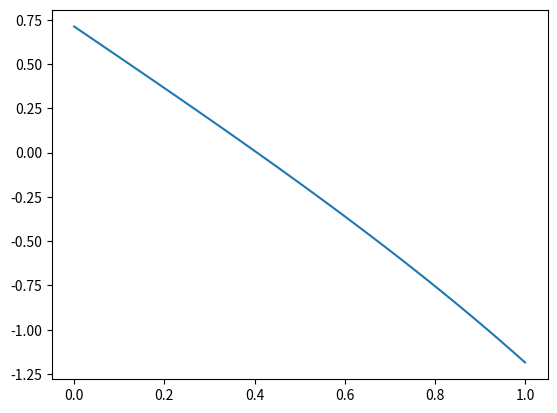

Generate this figure with matplotlib:
import numpy as np
from matplotlib import pyplot as plt

## 输入气动参数
n = 10000
T0 = 1073
P0 = 1.382*101.325e3
m = 20
c0 = 238.855
gamma = 1.4
R = 287.08

## 输入几何参数
s = 184.1994e-3
l = 232.3242e-3
thickness_max = 33.57e-3
t_cl = 0.2e-3
h = (1773.94-1635.61)*1e-3
R_tip0 = 1635.61e-3
R_hub0 = 1074.5e-3
R_tip1 = 1773.94e-3
R_hub1 = 1072.98e-3
R_tip2 = 1852.46e-3
R_hub2 = 1072.98e-3
thickness_trailing = 2.247e-3
o = 93.9924e-3
D_m0 = R_tip0+R_hub0
D_m1 = R_tip1+R_hub1
D_m2 = R_tip2+R_hub2
A0 = np.pi * (R_tip0**2-R_hub0**2)
A1 = np.pi * (R_tip1**2-R_hub1**2)
A2 = np.pi * (R_tip2**2-R_hub2**2)
beta0 = np.deg2rad(30)
beta1 = np.deg2rad(70)
beta2 = np.deg2rad(30)
alpha0 = np.deg2rad(60)
alpha1 = np.deg2rad(30)
alpha2 = np.deg2rad(60)


## 定义函数
def X_function(lamda, gamma):
    return lamda / (np.sqrt(1 - (gamma-1)/(gamma+1)*lamda**2))

def B4_function(alpha2, beta2):
    return np.sin(alpha2) / np.sin(beta2)

def B3_function(A2, A1, beta2, beta1):
    return (A2*np.sin(beta2)) / (A1*np.sin(beta1))

def Y_funcion(lamda, theta, gamma):
    return lamda * (1 - (gamma-1)/(gamma+1)*(lamda/theta)**2)**(gamma/(gamma-1)) / (1 - (gamma-1)/(gamma+1)*lamda**2)

def lamda_function(C, Tc, gamma, R):
    return C / np.sqrt((2*gamma) / (gamma+1) * R * Tc)

## 计算静叶出口无量纲绝对速度系数
lamda_c0 = lamda_function(c0, T0, gamma, R)
phi = 0.9
e = 0.001
lamda_min = 0; lamda_max = 1
lamda_c1 = (lamda_max+lamda_min)/2
f1_function = lambda lamda: (Y_funcion(lamda_c0, 1, gamma) - B3_function(A1,A0,alpha1, alpha0) * Y_funcion(lamda, phi, gamma))


while abs(lamda_min - lamda_max)>e:
    if f1_function(lamda=lamda_min)*f1_function(lamda=lamda_c1)<0:
        lamda_min = lamda_min; lamda_max = lamda_c1
    else:
        lamda_min = lamda_c1; lamda_max = lamda_max
    
    lamda_c1 = (lamda_max+lamda_min)/2
print('静叶出口无量纲绝对速度系数=',lamda_c1)

## 计算静叶出口无量纲相对速度系数
lamda_min = 0; lamda_max = 1
lamda_w1 = (lamda_max+lamda_min)/2
f2_function = lambda lamda: (X_function(lamda_c1, gamma) - B4_function(beta1, alpha1)*X_function(lamda,gamma))
if f2_function(lamda_min)==0:
    lamda_w1 = lamda_min
elif f2_function(lamda_max)==0:
    lamda_w1 = lamda_max
elif f2_function(lamda_min)*f2_function(lamda_max)>0:
    print('重新输入边界点')
else:
    while abs(lamda_min - lamda_max)>e:
        if f2_function(lamda=lamda_min)*f2_function(lamda=lamda_w1)<0:
            lamda_min = lamda_min; lamda_max = lamda_w1
        else:
            lamda_min = lamda_w1; lamda_max = lamda_max
        
        lamda_w1 = (lamda_max+lamda_min)/2
print('静叶出口无量纲相对速度系数=', lamda_w1)

## 计算动叶出口无量纲相对速度系数
psi = 0.9
lamda_min = 0; lamda_max = 1
lamda_w2 = (lamda_max+lamda_min)/2
f3_function = lambda lamda: (Y_funcion(lamda_w1, 1, gamma) - B3_function(A2,A1,beta2, beta1) * Y_funcion(lamda, psi, gamma))
while abs(lamda_min - lamda_max)>e:
    if f3_function(lamda=lamda_min)*f3_function(lamda=lamda_w2)<0:
        lamda_min = lamda_min; lamda_max = lamda_w2
    else:
        lamda_min = lamda_w2; lamda_max = lamda_max
    
    lamda_w2 = (lamda_max+lamda_min)/2
print('动叶出口无量纲相对速度系数=', lamda_w2)

## 计算动叶出口无量纲绝对速度系数
lamda_min = 0; lamda_max = 1
lamda_c2 = (lamda_max+lamda_min)/2
f4_function = lambda lamda: (X_function(lamda_w2, gamma) - B4_function(alpha2, beta2)*X_function(lamda,gamma))
if f4_function(lamda_min)==0:
    lamda_c2 = lamda_min
elif f4_function(lamda_max)==0:
    lamda_c2 = lamda_max
elif f4_function(lamda_min)*f4_function(lamda_max)>0:
    print('重新输入边界点')
else:
    while abs(lamda_min - lamda_max)>e:
        if f4_function(lamda=lamda_min)*f4_function(lamda=lamda_c2)<0:
            lamda_min = lamda_min; lamda_max = lamda_c2
        else:
            lamda_min = lamda_c2; lamda_max = lamda_max
        
        lamda_c2 = (lamda_max+lamda_min)/2
print('动叶出口无量纲绝对速度系数=', lamda_c2)
lamda = np.linspace(0,1,50)
# X = X_function(lamda, gamma)
# plt.plot(lamda, X)
# plt.xlim(0,1)
# plt.ylim(0,1.2)
# plt.show()
# Y = Y_funcion(lamda, theta=0.8, gamma=gamma)
# plt.plot(lamda, Y)
# plt.xlim(0,1)
# plt.ylim(0,0.7)
# plt.show()

f1 = f4_function(lamda)
plt.plot(lamda, f1)
plt.show()
## step2


